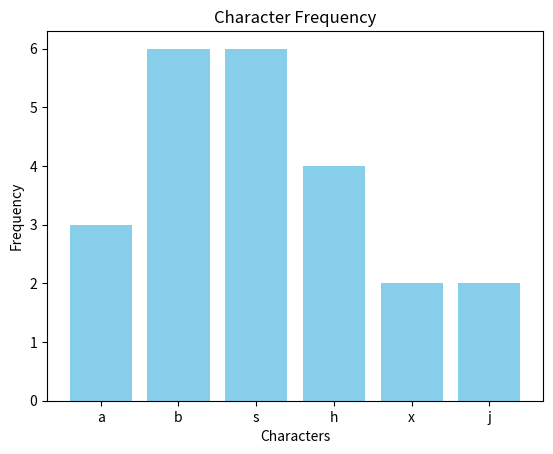

Source code (Python):
from collections import Counter
import matplotlib.pyplot as plt

text = "aaabbbsbshxhxhhbssjbsjs"
counter = Counter(text)

letters = list(counter.keys())
counts = list(counter.values())
plt.bar(letters, counts, color="skyblue")
plt.title("Character Frequency")
plt.xlabel("Characters")
plt.ylabel("Frequency")
plt.show()
